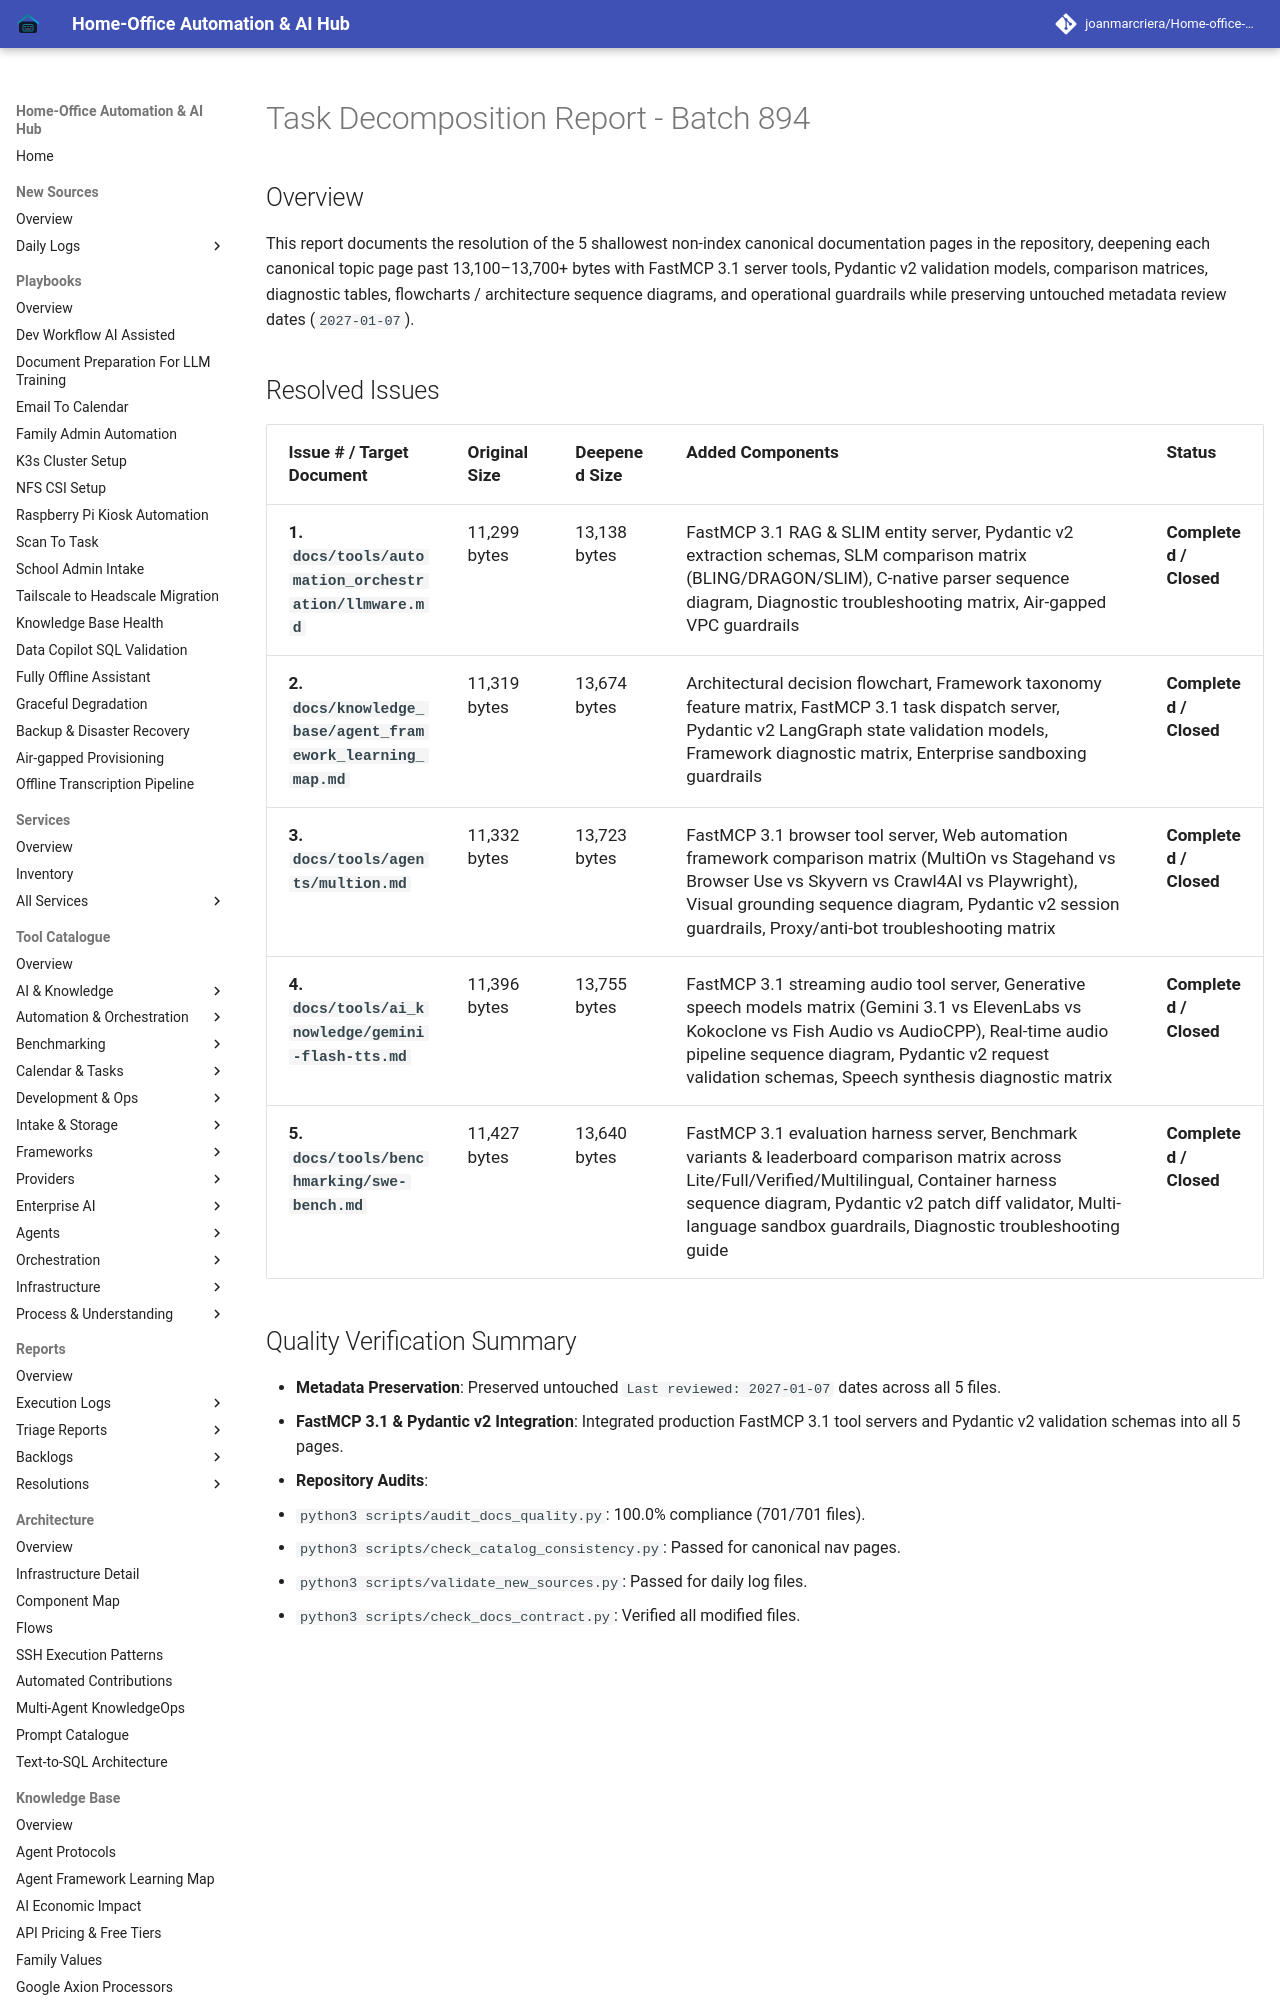

repository: joanmarcriera/Home-office-automations · page: reports/task-decomposition-batch-894/index.html · generator: mkdocs

# Task Decomposition Report - Batch 894

## Overview
This report documents the resolution of the 5 shallowest non-index canonical documentation pages in the repository, deepening each canonical topic page past 13,100–13,700+ bytes with FastMCP 3.1 server tools, Pydantic v2 validation models, comparison matrices, diagnostic tables, flowcharts / architecture sequence diagrams, and operational guardrails while preserving untouched metadata review dates (`2027-01-07`).
